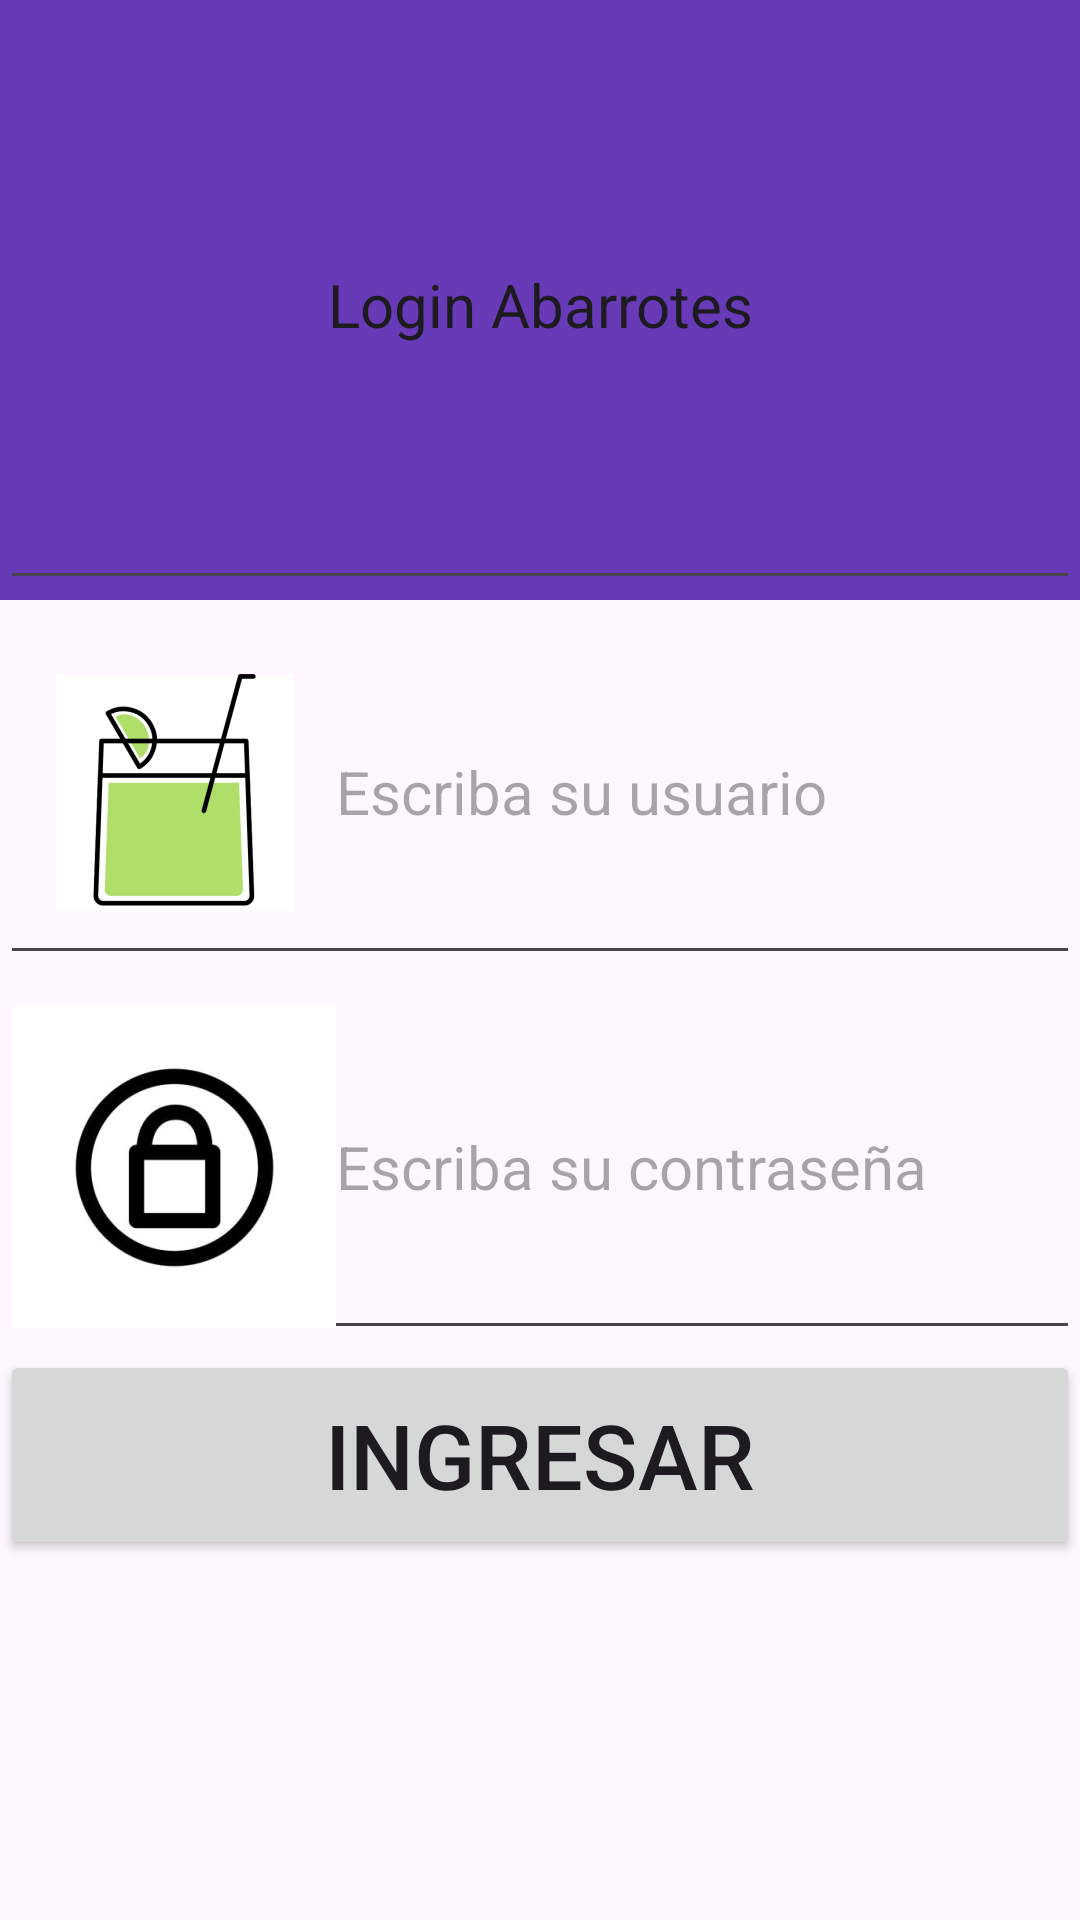

Layout XML and referenced resources for this Android screen:
<!-- AndroidManifest.xml: application theme Theme.KRISTHIANabarrotes -->
<!-- res/layout/activity_login.xml -->
<?xml version="1.0" encoding="utf-8"?>
<androidx.constraintlayout.widget.ConstraintLayout xmlns:android="http://schemas.android.com/apk/res/android"
    xmlns:app="http://schemas.android.com/apk/res-auto"
    xmlns:tools="http://schemas.android.com/tools"
    android:layout_width="match_parent"
    android:layout_height="match_parent"
    tools:context=".login">

    <LinearLayout
        android:layout_width="match_parent"
        android:layout_height="match_parent"
        android:orientation="vertical">

        <TableLayout
            android:layout_width="match_parent"
            android:layout_height="match_parent">

            <TableRow
                android:layout_width="match_parent"
                android:layout_height="match_parent"
                android:background="#673AB7">

                <EditText
                    android:id="@+id/editTextText2"
                    android:layout_width="wrap_content"
                    android:layout_height="200dp"
                    android:clickable="false"
                    android:cursorVisible="false"
                    android:editable="false"
                    android:ems="40"
                    android:focusable="false"

                    android:foreground="@color/design_default_color_background"
                    android:gravity="center_vertical|center_horizontal"
                    android:inputType="text"
                    android:text="Login Abarrotes"
                    android:textSize="20sp" />
            </TableRow>

            <TableRow
                android:layout_width="match_parent"
                android:layout_height="match_parent">

                <EditText
                    android:id="@+id/txtUsuario"
                    android:layout_width="wrap_content"
                    android:layout_height="wrap_content"
                    android:drawableLeft="@mipmap/icon_usuario"
                    android:ems="10"
                    android:hint="Escriba su usuario"
                    android:inputType="text"
                    android:textSize="20sp" />
            </TableRow>

            <TableRow
                android:layout_width="match_parent"
                android:layout_height="match_parent">

                <EditText
                    android:id="@+id/txtContraseña"
                    android:layout_width="wrap_content"
                    android:layout_height="wrap_content"
                    android:drawableLeft="@mipmap/pass_foreground"

                    android:ems="10"
                    android:hint="Escriba su contraseña"
                    android:inputType="textPassword"
                    android:textSize="20sp" />

            </TableRow>

            <TableRow
                android:layout_width="match_parent"
                android:layout_height="match_parent">

                <Button
                    android:id="@+id/btnIngresar"
                    android:layout_width="wrap_content"
                    android:layout_height="70dp"
                    android:textSize="30sp"
                    android:gravity="center"
                    android:text="Ingresar" />
            </TableRow>

        </TableLayout>
    </LinearLayout>
</androidx.constraintlayout.widget.ConstraintLayout>
<!-- resources referenced by this layout -->
<resources>
  <!-- mipmap icon_usuario: png bitmap (mipmap-hdpi, 5435 bytes) -->
  <!-- mipmap pass_foreground: png bitmap (mipmap-hdpi, 6461 bytes) -->
  <style name="Theme.KRISTHIANabarrotes" parent="Base.Theme.KRISTHIANabarrotes" />
  <style name="Base.Theme.KRISTHIANabarrotes" parent="Theme.Material3.DayNight.NoActionBar">
          
          
      </style>
</resources>
